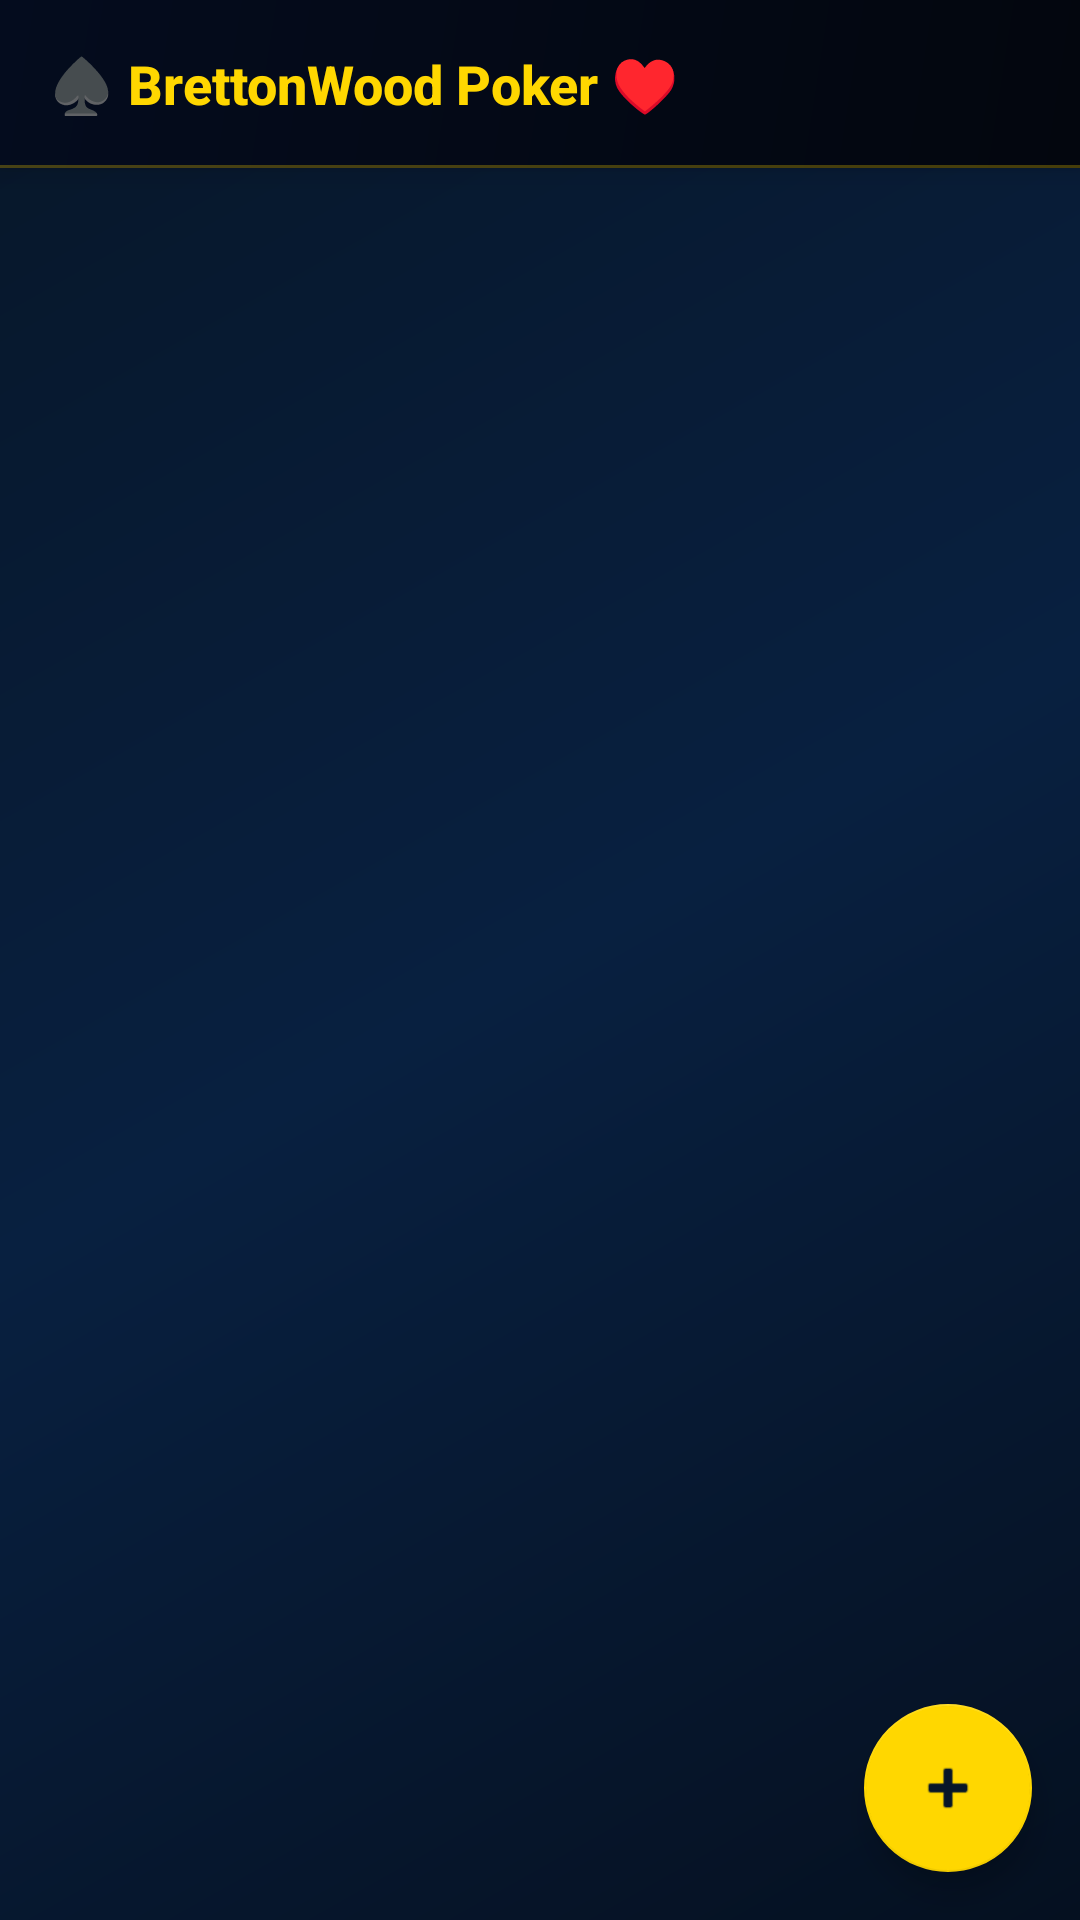

The Android layout XML behind this screen, and the referenced resources:
<!-- AndroidManifest.xml: application theme Theme.BrettonWoodPoker -->
<!-- res/layout/activity_main.xml -->
<?xml version="1.0" encoding="utf-8"?>
<androidx.coordinatorlayout.widget.CoordinatorLayout
    xmlns:android="http://schemas.android.com/apk/res/android"
    xmlns:app="http://schemas.android.com/apk/res-auto"
    android:layout_width="match_parent"
    android:layout_height="match_parent"
    android:background="@drawable/bg_pool">

    <com.google.android.material.appbar.AppBarLayout
        android:layout_width="match_parent"
        android:layout_height="wrap_content"
        android:background="@drawable/bg_toolbar"
        app:elevation="6dp">

        <androidx.appcompat.widget.Toolbar
            android:id="@+id/toolbar"
            android:layout_width="match_parent"
            android:layout_height="?attr/actionBarSize"
            android:background="@drawable/bg_toolbar"
            app:title="♠ BrettonWood Poker ♥"
            app:titleTextColor="@color/gold"
            app:titleTextAppearance="@style/ToolbarTitle" />

    </com.google.android.material.appbar.AppBarLayout>

    <FrameLayout
        android:layout_width="match_parent"
        android:layout_height="match_parent"
        app:layout_behavior="@string/appbar_scrolling_view_behavior">

        <androidx.recyclerview.widget.RecyclerView
            android:id="@+id/rvSessions"
            android:layout_width="match_parent"
            android:layout_height="match_parent"
            android:padding="8dp"
            android:clipToPadding="false" />

        <TextView
            android:id="@+id/tvEmpty"
            android:layout_width="wrap_content"
            android:layout_height="wrap_content"
            android:layout_gravity="center"
            android:text="♠ ♥ ♦ ♣\n\nNo sessions yet.\nTap + to start a new game."
            android:textAlignment="center"
            android:textColor="@color/text_secondary"
            android:textSize="16sp"
            android:visibility="gone" />
    </FrameLayout>

    <com.google.android.material.floatingactionbutton.FloatingActionButton
        android:id="@+id/fabNewSession"
        android:layout_width="wrap_content"
        android:layout_height="wrap_content"
        android:layout_gravity="bottom|end"
        android:layout_margin="16dp"
        android:contentDescription="New Session"
        app:srcCompat="@android:drawable/ic_input_add"
        app:backgroundTint="@color/gold"
        app:tint="@color/background" />

</androidx.coordinatorlayout.widget.CoordinatorLayout>
<!-- resources referenced by this layout -->
<resources>
  <color name="background">#071628</color>
  <color name="gold">#FFD700</color>
  <color name="text_secondary">#00BFDF</color>
  <!-- drawable bg_pool (drawable) -->
  <?xml version="1.0" encoding="utf-8"?>
  <shape xmlns:android="http://schemas.android.com/apk/res/android">
      <gradient
          android:type="linear"
          android:angle="135"
          android:startColor="#051020"
          android:centerColor="#082040"
          android:endColor="#071628" />
  </shape>
  <!-- drawable bg_toolbar (drawable) -->
  <?xml version="1.0" encoding="utf-8"?>
  <layer-list xmlns:android="http://schemas.android.com/apk/res/android">
      <item>
          <shape>
              <gradient
                  android:type="linear"
                  android:angle="135"
                  android:startColor="#03060E"
                  android:endColor="#040C1E" />
          </shape>
      </item>
      
      <item android:top="-4dp" android:left="-4dp" android:right="-4dp">
          <shape>
              <stroke android:width="1dp" android:color="#44FFD700" />
          </shape>
      </item>
  </layer-list>
  <style name="ToolbarTitle" parent="TextAppearance.Widget.AppCompat.Toolbar.Title">
          <item name="android:textColor">#FFD700</item>
          <item name="android:textSize">18sp</item>
          <item name="android:textStyle">bold</item>
      </style>
  <style name="Theme.BrettonWoodPoker" parent="Theme.MaterialComponents.DayNight.NoActionBar">
          <item name="colorPrimary">@color/gold</item>
          <item name="colorPrimaryVariant">@color/gold_dark</item>
          <item name="colorOnPrimary">@color/background</item>
          <item name="colorSecondary">@color/gold</item>
          <item name="colorOnSecondary">@color/background</item>
          <item name="colorSurface">@color/surface</item>
          <item name="colorOnSurface">@color/text_primary</item>
          <item name="android:colorBackground">@color/background</item>
          <item name="colorOnBackground">@color/text_primary</item>
          <item name="android:statusBarColor">#03060E</item>
          <item name="android:navigationBarColor">#04081A</item>
      </style>
  <color name="gold_dark">#B8860B</color>
  <color name="surface">#040C1E</color>
  <color name="text_primary">#FFFFFF</color>
</resources>
